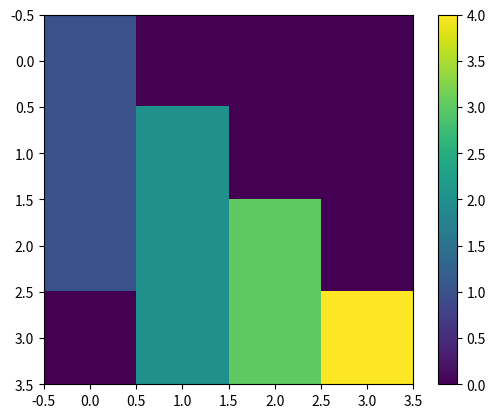

Python code for this plot:
# Import some basic packages
import numpy as np
import matplotlib.pyplot as plt
import math

from scipy.sparse import csr_array

# This is how to create a sparse matrix from a given list of (row, column, value) tuples.
row  = [0,   3,   1,   0]
col  = [0,   3,   1,   2]
data = [4.0, 5.0, 7.0, 9.0]
M = csr_array((data, (row, col)), shape=(4, 4))

print("When printing a sparse matrix, it shows its nonzero entries:")
print(M)

print("If you want to see its `dense` matrix form, you have to use `mat.toarray()`:")
print(M.toarray())

# This is how to perform matrix-vector products.
x = np.array([1, 2, 3, 4])
print("For x={}, Mx = {}".format(x, M.dot(x)))

from scipy.sparse import diags, SparseEfficiencyWarning
from scipy.sparse.linalg import spsolve
import warnings
warnings.simplefilter('ignore', SparseEfficiencyWarning)  # Suppress confusing warning

# This is how to create a sparse matrix from a given list of subdiagonals.
diagonals = [[1, 2, 3, 4], [1, 2, 3], [1, 2]]
M = diags(diagonals, [0, 1, 2])
print("This matrix has values on its diagonal and on offdiagonals 1 and 2 rows ABOVE it.")
print(M.toarray())

M = diags(diagonals, [0, -1, -2])
print("This matrix has values on its diagonal and on offdiagonals 1 and 2 rows BELOW it.")
print(M.toarray())

print("If you want to visualize the matrix for yourself, use `plt.imshow`:")
plt.imshow(M.toarray())
plt.colorbar()
plt.show()

# This is how to solve sparse systems.
b = np.array([1, 2, 3, 4])
x = spsolve(M, b)
print("For b={}, the solution x to Mx=b is {}".format(b, x))
print("And indeed, Mx - b = {}".format(M.dot(x) - b))

from scipy.sparse import csr_array

def SecondDerMatrix(n):
    # YOUR CODE HERE (remove the next line when making your implementation)
    raise NotImplementedError()

# YOUR CODE HERE


def F(y):
    # YOUR CODE HERE (remove the next line when making your implementation)
    raise NotImplementedError()
    
def JacobianF(y):
    # YOUR CODE HERE (remove the next line when making your implementation)
    raise NotImplementedError()

# Subquestions 2 and 3.

# YOUR CODE HERE


# Subquestion 1.
def NewtonSolve(y0, K):
    """ Use Newton's method to solve F(y) = 0 with initial guess y0 and K iterations. """
    y = y0
    # YOUR CODE HERE
    return y

# Subquestion 2, code part
# YOUR CODE HERE